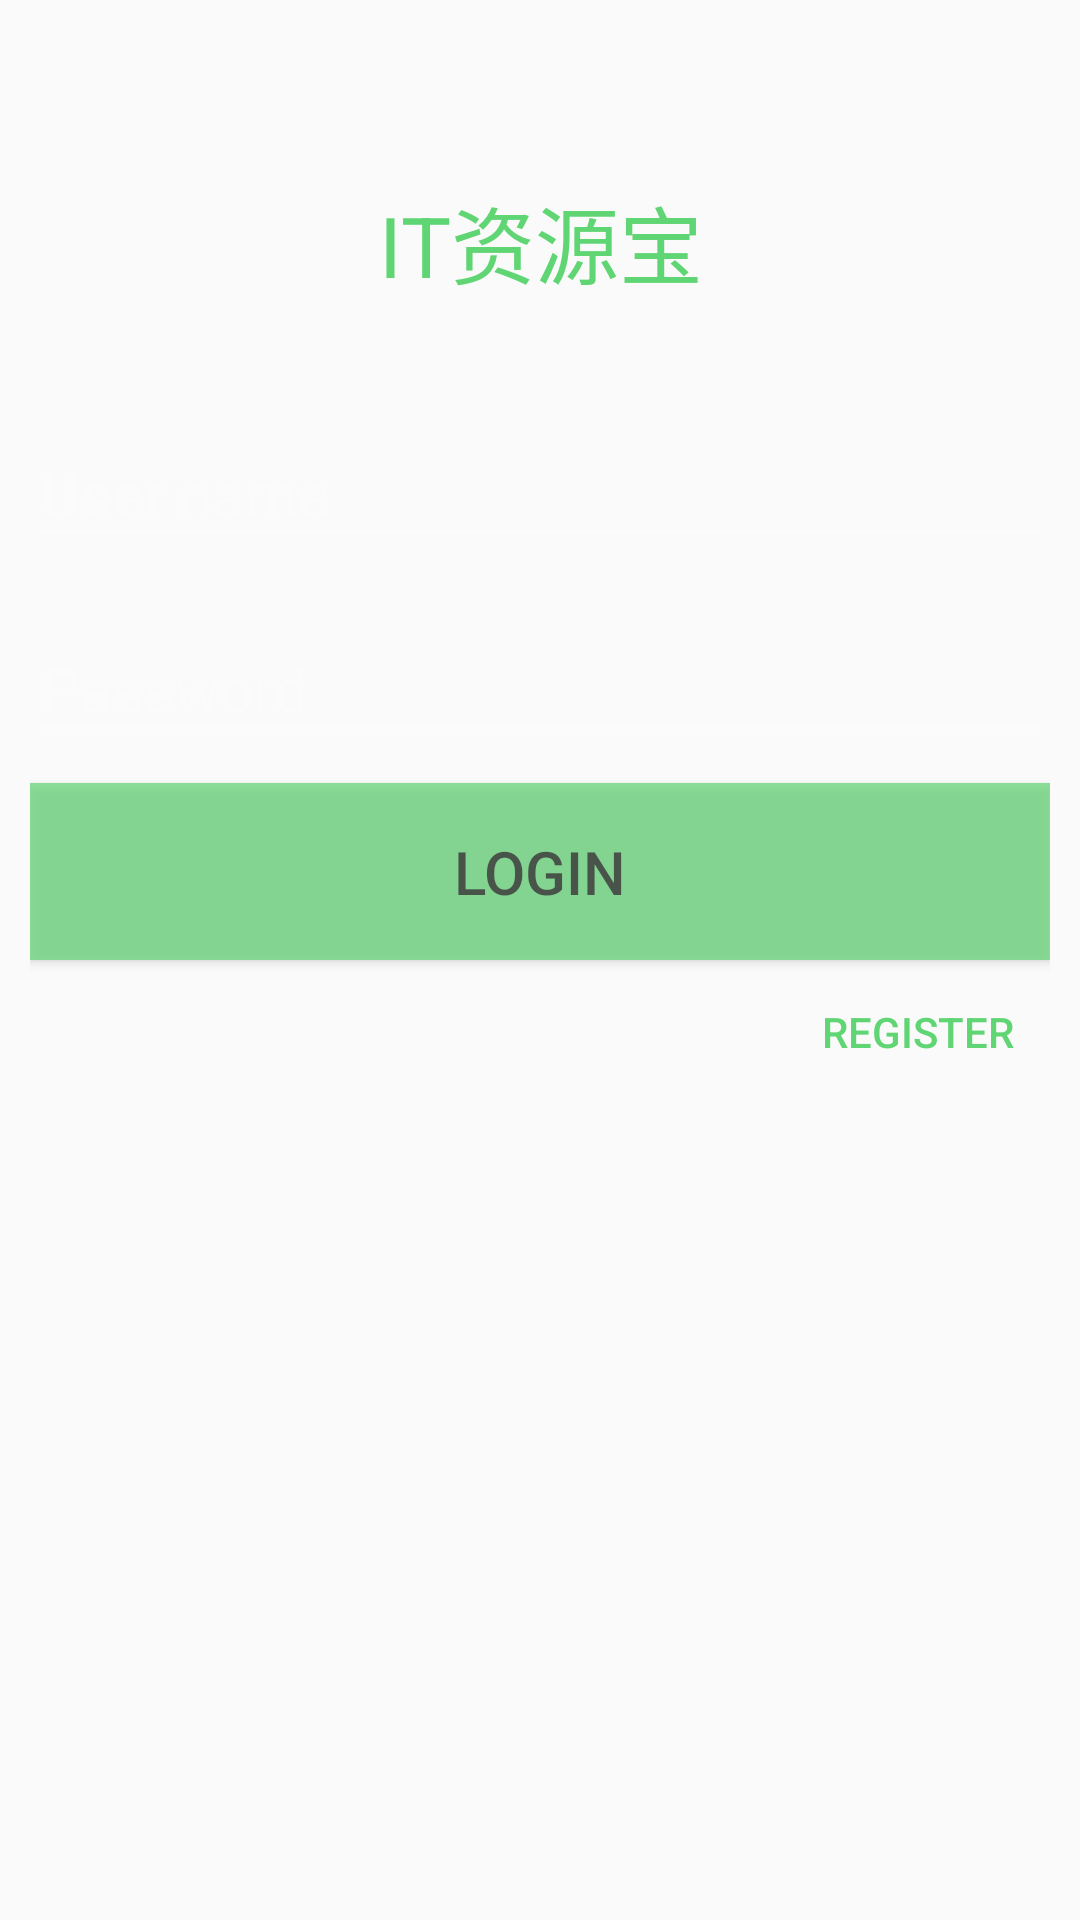

The Android layout XML behind this screen, and the referenced resources:
<!-- AndroidManifest.xml: activity theme TransparentStatusBarTheme -->
<!-- res/layout/activity_login.xml -->
<?xml version="1.0" encoding="utf-8"?>
<FrameLayout xmlns:android="http://schemas.android.com/apk/res/android"
             android:layout_width="match_parent"
             android:layout_height="match_parent"
             android:fitsSystemWindows="true"
             android:background="@drawable/login_bg">

    <LinearLayout
        android:layout_width="match_parent"
        android:layout_height="wrap_content"
        android:orientation="vertical"
        android:layout_margin="10dp">

        <TextView
            android:layout_width="match_parent"
            android:layout_height="wrap_content"
            android:text="IT资源宝"
            android:textSize="28sp"
            android:textColor="@color/colorPrimary"
            android:gravity="center"
            android:layout_marginTop="50dp"/>

        <android.support.design.widget.TextInputLayout
            android:id="@+id/user_name_input_layout"
            android:layout_width="match_parent"
            android:layout_height="wrap_content"
            android:layout_marginTop="30dp"
            android:textColorHint="@color/alphaWhite">

            <android.support.design.widget.TextInputEditText
                android:id="@+id/user_name"
                android:layout_width="match_parent"
                android:layout_height="wrap_content"
                android:inputType="textEmailAddress"
                android:imeOptions="actionNext"
                android:hint="@string/user_name"
                android:theme="@style/LoginRegisterEditText"/>

        </android.support.design.widget.TextInputLayout>

        <android.support.design.widget.TextInputLayout
            android:id="@+id/password_input_layout"
            android:layout_width="match_parent"
            android:layout_height="wrap_content"
            android:layout_marginTop="10dp"
            android:textColorHint="@color/alphaWhite">

            <android.support.design.widget.TextInputEditText
                android:id="@+id/password"
                android:layout_width="match_parent"
                android:layout_height="wrap_content"
                android:inputType="textPassword"
                android:imeOptions="actionDone"
                android:hint="@string/password"
                android:theme="@style/LoginRegisterEditText"/>

        </android.support.design.widget.TextInputLayout>


        <Button
            android:id="@+id/login"
            android:layout_width="match_parent"
            android:layout_height="wrap_content"
            android:text="@string/login"
            android:layout_marginTop="10dp"
            android:textSize="20sp"
            android:padding="16dp"
            android:alpha="0.7"
            android:background="@color/colorPrimary"
            />
        <Button
            android:id="@+id/register"
            android:layout_width="wrap_content"
            android:layout_height="wrap_content"
            android:layout_gravity="end"
            android:theme="@style/PrimaryFlatButton"
            android:textColor="@color/colorPrimary"
            android:text="@string/register"/>

    </LinearLayout>

    <LinearLayout
        android:id="@+id/progress_layout"
        android:layout_width="wrap_content"
        android:layout_height="wrap_content"
        android:layout_gravity="center_horizontal|bottom"
        android:layout_marginBottom="8dp"
        android:orientation="horizontal"
        android:visibility="gone">

        <ProgressBar
            android:id="@+id/progress_bar"
            android:layout_width="wrap_content"
            android:layout_height="wrap_content"/>

        <TextView
            android:id="@+id/progress_text"
            android:layout_width="wrap_content"
            android:layout_height="wrap_content"
            android:text="@string/logining"
            android:layout_gravity="center_vertical"
            android:layout_marginLeft="8dp"
            android:layout_marginStart="8dp"
            android:textColor="@color/colorAccent"/>

    </LinearLayout>
</FrameLayout>
<!-- resources referenced by this layout -->
<resources>
  <color name="alphaWhite">#50ffffff</color>
  <color name="colorAccent">#448AFF</color>
  <color name="colorPrimary">#60d573</color>
  <string name="login">Login</string>
  <string name="logining">Logining…</string>
  <string name="password">Password</string>
  <string name="register">Register</string>
  <string name="user_name">User name</string>
  <style name="LoginRegisterEditText" parent="Theme.AppCompat">
          <item name="android:textSize">20sp</item>
          <item name="android:textColor">@android:color/white</item>
          <item name="colorControlNormal">@color/alphaWhite</item>
          <item name="colorControlActivated">@android:color/white</item>
          <item name="colorControlHighlight">@android:color/white</item>
      </style>
  <style name="PrimaryFlatButton" parent="Theme.AppCompat">
          <item name="android:buttonStyle">@style/Widget.AppCompat.Button.Borderless.Colored</item>
      </style>
  <style name="TransparentStatusBarTheme" parent="AppTheme.NoActionBar" />
  <style name="AppTheme.NoActionBar" parent="AppTheme">
          <item name="windowActionBar">false</item>
          <item name="windowNoTitle">true</item>
      </style>
  <style name="AppTheme" parent="Theme.AppCompat.Light.DarkActionBar">
          
          <item name="colorPrimary">@color/colorPrimary</item>
          <item name="colorPrimaryDark">@color/colorPrimaryDark</item>
          <item name="colorAccent">@color/colorAccent</item>
      </style>
  <color name="colorPrimaryDark">#388E3C</color>
</resources>
